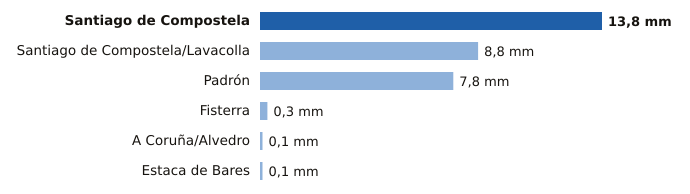

The table this chart was drawn from, first rows:
estacion, provincia, mm
Santiago de Compostela, A Coruña, 13.8
Santiago de Compostela/Lavacolla, A Coruña, 8.8
Padrón, A Coruña, 7.8
Fisterra, A Coruña, 0.3
A Coruña/Alvedro, A Coruña, 0.1
Estaca de Bares, A Coruña, 0.1
